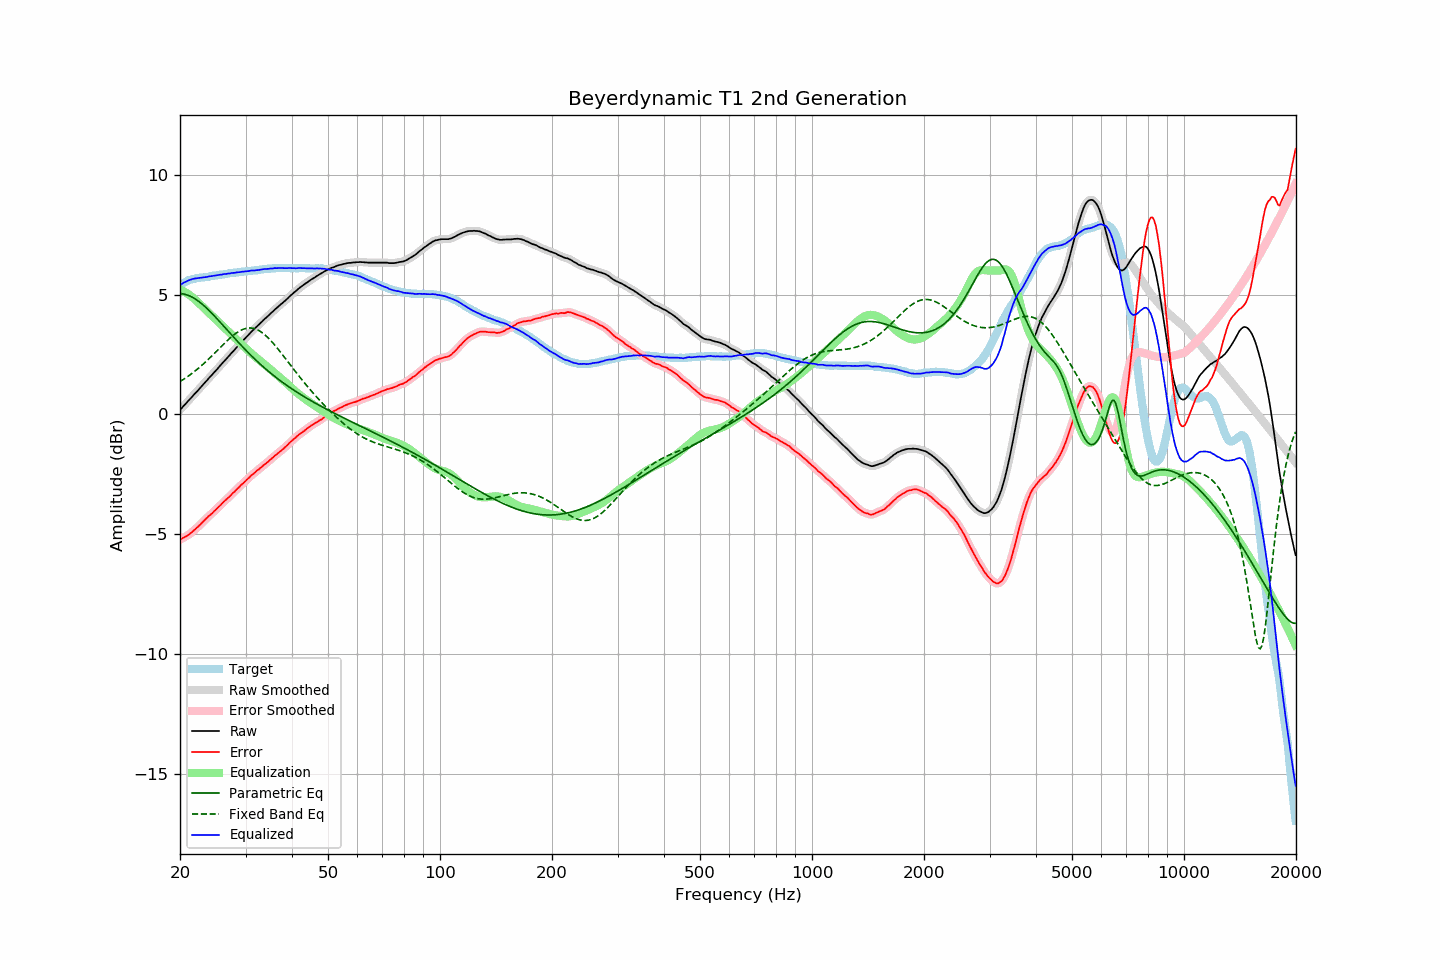

Source data for this figure (header and first rows):
frequency, raw, error, smoothed, error_smoothed, equalization, parametric_eq, fixed_band_eq, equalized_raw, equalized_smoothed, target
20.00, 0.19, -5.21, 0.19, -5.21, 5.21, 5.04, 1.37, 5.40, 5.40, 5.40
20.20, 0.26, -5.18, 0.26, -5.18, 5.18, 5.03, 1.41, 5.44, 5.44, 5.44
20.40, 0.34, -5.14, 0.34, -5.14, 5.14, 5.02, 1.46, 5.48, 5.48, 5.48
20.61, 0.41, -5.10, 0.41, -5.11, 5.11, 5.01, 1.50, 5.52, 5.52, 5.51
20.81, 0.48, -5.07, 0.48, -5.07, 5.07, 4.99, 1.55, 5.55, 5.55, 5.55
21.02, 0.56, -5.03, 0.56, -5.03, 5.02, 4.97, 1.59, 5.58, 5.58, 5.59
21.23, 0.63, -4.98, 0.63, -4.98, 4.98, 4.94, 1.64, 5.61, 5.61, 5.61
21.44, 0.70, -4.93, 0.70, -4.93, 4.93, 4.91, 1.69, 5.63, 5.63, 5.63
21.66, 0.78, -4.87, 0.78, -4.87, 4.87, 4.87, 1.74, 5.65, 5.65, 5.65
21.87, 0.85, -4.81, 0.85, -4.81, 4.82, 4.84, 1.79, 5.67, 5.66, 5.66
22.09, 0.92, -4.76, 0.92, -4.75, 4.76, 4.79, 1.85, 5.68, 5.68, 5.68
22.31, 0.99, -4.70, 0.99, -4.70, 4.69, 4.75, 1.90, 5.68, 5.68, 5.69
22.54, 1.07, -4.63, 1.07, -4.63, 4.63, 4.70, 1.96, 5.69, 5.69, 5.70
22.76, 1.14, -4.57, 1.14, -4.56, 4.56, 4.64, 2.01, 5.70, 5.70, 5.71
22.99, 1.22, -4.49, 1.22, -4.49, 4.49, 4.59, 2.07, 5.71, 5.71, 5.71
23.22, 1.29, -4.43, 1.29, -4.43, 4.43, 4.53, 2.13, 5.72, 5.72, 5.72
23.45, 1.37, -4.36, 1.37, -4.36, 4.36, 4.47, 2.20, 5.73, 5.73, 5.73
23.69, 1.44, -4.30, 1.44, -4.29, 4.30, 4.41, 2.26, 5.74, 5.74, 5.74
23.92, 1.52, -4.23, 1.52, -4.23, 4.23, 4.34, 2.32, 5.76, 5.75, 5.75
24.16, 1.59, -4.17, 1.59, -4.17, 4.17, 4.27, 2.39, 5.76, 5.76, 5.76
24.40, 1.66, -4.12, 1.66, -4.11, 4.11, 4.21, 2.45, 5.77, 5.77, 5.78
24.65, 1.74, -4.05, 1.74, -4.05, 4.05, 4.14, 2.52, 5.79, 5.78, 5.78
24.89, 1.81, -3.98, 1.81, -3.98, 3.98, 4.06, 2.59, 5.79, 5.79, 5.79
25.14, 1.88, -3.92, 1.89, -3.92, 3.92, 3.99, 2.66, 5.80, 5.80, 5.80
25.39, 1.96, -3.85, 1.96, -3.86, 3.85, 3.92, 2.72, 5.81, 5.81, 5.81
25.65, 2.04, -3.79, 2.04, -3.79, 3.79, 3.85, 2.79, 5.83, 5.83, 5.83
25.91, 2.11, -3.72, 2.11, -3.72, 3.72, 3.77, 2.86, 5.83, 5.84, 5.83
26.16, 2.19, -3.65, 2.19, -3.66, 3.66, 3.70, 2.92, 5.85, 5.84, 5.84
26.43, 2.26, -3.59, 2.26, -3.59, 3.59, 3.62, 2.99, 5.85, 5.85, 5.85
26.69, 2.33, -3.53, 2.33, -3.53, 3.53, 3.55, 3.05, 5.86, 5.86, 5.86
26.96, 2.41, -3.47, 2.41, -3.47, 3.47, 3.47, 3.12, 5.88, 5.87, 5.88
27.23, 2.48, -3.41, 2.48, -3.40, 3.40, 3.40, 3.18, 5.88, 5.88, 5.89
27.50, 2.56, -3.34, 2.56, -3.34, 3.34, 3.32, 3.24, 5.90, 5.89, 5.90
27.77, 2.63, -3.27, 2.63, -3.27, 3.27, 3.25, 3.29, 5.90, 5.90, 5.90
28.05, 2.70, -3.22, 2.70, -3.21, 3.21, 3.18, 3.35, 5.91, 5.91, 5.92
28.33, 2.78, -3.14, 2.78, -3.14, 3.14, 3.10, 3.39, 5.92, 5.92, 5.92
28.62, 2.85, -3.08, 2.85, -3.07, 3.08, 3.03, 3.44, 5.92, 5.93, 5.92
28.90, 2.92, -3.01, 2.92, -3.01, 3.01, 2.96, 3.48, 5.93, 5.94, 5.93
29.19, 3.00, -2.93, 3.00, -2.95, 2.95, 2.89, 3.51, 5.95, 5.94, 5.93
29.48, 3.07, -2.89, 3.07, -2.88, 2.88, 2.82, 3.54, 5.95, 5.95, 5.96
29.78, 3.14, -2.82, 3.14, -2.82, 2.82, 2.75, 3.57, 5.96, 5.96, 5.96
30.08, 3.21, -2.76, 3.21, -2.76, 2.76, 2.68, 3.59, 5.96, 5.96, 5.97
30.38, 3.28, -2.69, 3.28, -2.69, 2.69, 2.61, 3.60, 5.97, 5.97, 5.97
30.68, 3.35, -2.64, 3.35, -2.63, 2.63, 2.54, 3.60, 5.98, 5.98, 5.99
30.99, 3.43, -2.56, 3.42, -2.57, 2.57, 2.47, 3.60, 6.00, 5.99, 5.99
31.30, 3.49, -2.51, 3.49, -2.51, 2.51, 2.41, 3.60, 6.00, 6.00, 5.99
31.61, 3.55, -2.45, 3.55, -2.45, 2.45, 2.34, 3.58, 6.00, 6.01, 6.00
31.93, 3.62, -2.39, 3.61, -2.39, 2.39, 2.28, 3.56, 6.01, 6.01, 6.01
32.24, 3.68, -2.33, 3.68, -2.34, 2.34, 2.22, 3.53, 6.02, 6.02, 6.01
32.57, 3.74, -2.29, 3.74, -2.28, 2.28, 2.15, 3.50, 6.02, 6.03, 6.03
32.89, 3.81, -2.23, 3.81, -2.23, 2.23, 2.09, 3.46, 6.04, 6.04, 6.04
33.22, 3.87, -2.18, 3.87, -2.18, 2.17, 2.03, 3.42, 6.04, 6.05, 6.05
33.55, 3.94, -2.12, 3.94, -2.12, 2.12, 1.97, 3.37, 6.06, 6.06, 6.06
33.89, 4.00, -2.06, 4.00, -2.07, 2.06, 1.92, 3.31, 6.06, 6.06, 6.06
34.23, 4.06, -2.01, 4.06, -2.01, 2.01, 1.86, 3.25, 6.07, 6.07, 6.07
34.57, 4.12, -1.96, 4.12, -1.95, 1.95, 1.80, 3.18, 6.07, 6.07, 6.08
34.92, 4.19, -1.89, 4.18, -1.90, 1.89, 1.75, 3.12, 6.08, 6.08, 6.08
35.27, 4.25, -1.84, 4.25, -1.84, 1.84, 1.69, 3.04, 6.09, 6.09, 6.09
35.62, 4.31, -1.79, 4.31, -1.78, 1.78, 1.64, 2.97, 6.09, 6.09, 6.09
35.97, 4.38, -1.71, 4.37, -1.72, 1.72, 1.58, 2.89, 6.10, 6.10, 6.09
... 635 more rows
